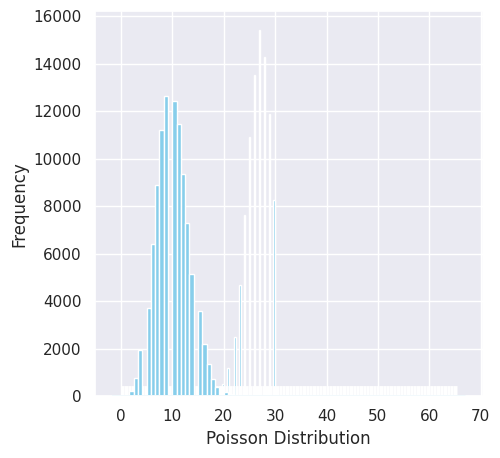

Recreate this plot in Python.
from scipy.stats import *
import matplotlib.pyplot as plt
import seaborn as sns
# settings for seaborn plotting style
sns.set(color_codes=True)
# settings for seaborn plot sizes
sns.set(rc={'figure.figsize':(5,5)})
data_binom = binom.rvs(n=10,p=0.3,size=100000) + \
             binom.rvs(n=30,p=0.8,size=100000)
data = []
x = binom.std(10,0.3,100000) + binom.std(30, 0.8, 100000)
y = binom.var(10,0.3,100000) + binom.var(30, 0.8, 100000)
m = binom.mean(10,0.3,100000) + binom.mean(30, 0.8, 100000)

for i in data_binom:
    if i <= 30:
        data.append(i)
ax = sns.distplot(data,
                  kde=False,
                  color='skyblue',
                  hist_kws={"linewidth": 1,'alpha':1})
ax.set(xlabel='Binomial Distribution', ylabel='Frequency')
print("---------- Binominal Distribution -------------")
plt.show()
print("STD:", x)
print("VAR:", y)
print("MEAN:", m)
data_expon = expon.rvs(scale=2,loc=0,size=100000) + \
             expon.rvs(scale=5,loc=0,size=100000)
ax = sns.distplot(data_expon,
                  kde=True,
                  bins=100,
                  color='skyblue',
                  hist_kws={"linewidth": 15,'alpha':1})
ax.set(xlabel='Exponential Distribution', ylabel='Frequency')
plt.show()
x = expon.std(0,2) + expon.std(0,5)
y =  expon.var(0,2) + expon.var(0,5)
m =  expon.mean(0,2) + expon.mean(0,5)
print("----------Exponential Distribution -------------")
print("STD:", x)
print("VAR:", y)
print("MEAN:", m)
data = []
data_poisson = poisson.rvs(mu=0.1, size=100000)
for i in range(99):
    data_poisson = data_poisson + poisson.rvs(mu=0.1, size=100000)
ax = sns.distplot(data_poisson,
                  bins=30,
                  kde=False,
                  color='skyblue',
                  hist_kws={"linewidth": 1,'alpha':1})
ax.set(xlabel='Poisson Distribution', ylabel='Frequency')
plt.show()
print("----------Poisson Distribution -------------")
print("STD:", data_poisson.std())
print("VAR:", data_poisson.var())
print("MEAN:", data_poisson.mean())